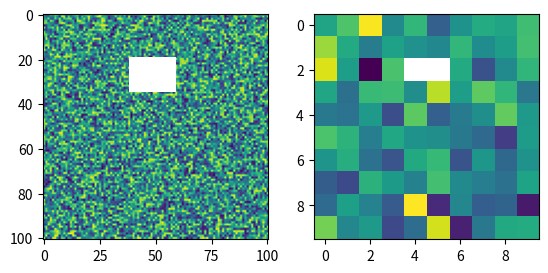

Write Python code to recreate this figure.
#!/usr/bin/env python

import math
import numpy as np
import matplotlib.pyplot as plt


def main():
    pass


def zoomdown(in_array, zoom_ratio, nan_lim=0.5, fix_nan_flux=True, pad=True):
    # Determine the shape of the output array
    in_y_size, in_x_size = in_array.shape
    out_x_size = int(math.ceil(in_x_size * zoom_ratio))
    out_y_size = int(math.ceil(in_y_size * zoom_ratio))

    # Pad input array
    pad_width = ((0, math.ceil(1/zoom_ratio)),
                 (0, math.ceil(1/zoom_ratio)))
    in_array = np.pad(in_array, pad_width=pad_width, mode="edge")

    out_array = np.zeros((out_y_size, out_x_size))
    # Iterate over indices of the resulting (i.e. smaller) array
    for x in np.arange(out_x_size, dtype=float):
        for y in np.arange(out_y_size, dtype=float):
            # Compute the coordinates of this out array pixel inside of the
            # input array
            x_in_lb = x / zoom_ratio  # Left bottom corner
            y_in_lb = y / zoom_ratio  #
            x_in_rb = (x+1) / zoom_ratio  # Right bottom corner
            y_in_rb = y_in_lb             #
            x_in_lt = x_in_lb             # Left top corner
            y_in_lt = (y+1) / zoom_ratio  #
            x_in_rt = x_in_rb  # Right top corner
            y_in_rt = y_in_lt  #
            # Calculate the total intensiy in this square
            intensities = []
            weights = []
            # Add left bottom corner
            weights.append((1 - x_in_lb % 1) * (1 - y_in_lb % 1))
            intensities.append(in_array[int(y_in_lb), int(x_in_lb)])
            # Add right bottom corner
            weights.append((x_in_rb % 1) * (1 - y_in_rb % 1))
            intensities.append(in_array[int(y_in_rb), int(x_in_rb)])
            # Add left top corner
            weights.append((1 - x_in_lt % 1) * (y_in_lt % 1))
            intensities.append(in_array[int(y_in_lt), int(x_in_lt)])
            # Add right top corner
            weights.append((x_in_rt % 1) * (y_in_rt % 1))
            intensities.append(in_array[int(y_in_rt), int(x_in_rt)])
            # Add left border (without corners)
            left_border_pixel_area = 1 - x_in_lb % 1
            if left_border_pixel_area != 0:
                weights.extend([left_border_pixel_area] * (int(y_in_lt) - int(y_in_lb+1)))
                intensities.extend(in_array[int(y_in_lb+1): int(y_in_lt), int(x_in_lb)])
            # Add top border (without corners)
            top_border_pixel_area = y_in_lt % 1
            if top_border_pixel_area != 0:
                weights.extend([top_border_pixel_area] * (int(x_in_rt) - int(x_in_lt+1)))
                intensities.extend(in_array[int(y_in_lt), int(x_in_lt+1): int(x_in_rt)])
            # Add right border (without corners)
            right_border_pixel_area = x_in_rt % 1
            if right_border_pixel_area != 0:
                weights.extend([right_border_pixel_area] * (int(y_in_rt) - int(y_in_rb+1)))
                intensities.extend(in_array[int(y_in_rb+1): int(y_in_rt), int(x_in_rb)])
            # Add bottom border (without cirners)
            bottom_border_pixel_area = 1 - y_in_lb % 1
            if bottom_border_pixel_area != 0:
                weights.extend([bottom_border_pixel_area] * (int(x_in_rb) - int(x_in_lb+1)))
                intensities.extend(in_array[int(y_in_lb), int(x_in_lb+1): int(x_in_rb)])
            # Add central region (the whole pixels)
            central = in_array[int(y_in_lb+1): int(y_in_rt), int(x_in_lb+1): int(x_in_rt)].ravel()
            weights.extend(np.ones_like(central))
            intensities.extend(central)
            # Write the intensity into the output array
            weights = np.array(weights)
            intensities = np.array(intensities)
            nan_fraction = np.sum(weights[np.isnan(intensities)]) / np.sum(weights)
            if nan_fraction > nan_lim:
                # The total area of nan pixels is greater than the given limit,
                # so we write nan in the output array
                out_array[int(y), int(x)] = np.nan
            else:
                weights = np.array(weights)
                intensities = np.array(intensities)
                out_array[int(y), int(x)] = np.nansum(intensities * weights)
                if (fix_nan_flux is True) and (nan_fraction > 0.0):
                    out_array[int(y), int(x)] /= (1-nan_fraction)
    if pad is False:
        if in_x_size * zoom_ratio > int(in_x_size*zoom_ratio):
            out_array = out_array[:, :-1]
        if in_y_size * zoom_ratio > int(in_y_size*zoom_ratio):
            out_array = out_array[:-1, :]
    return out_array


if __name__ == '__main__':
    orig = np.random.random((101, 101))
    orig[20:35, 39:59] = np.nan
    zoomed = zoomdown(orig, 0.1, pad=False)
    print(zoomed.shape)
    print(np.sum(orig), np.sum(zoomed))
    plt.subplot(121)
    plt.imshow(orig)
    plt.subplot(122)
    plt.imshow(zoomed)
    plt.show()
